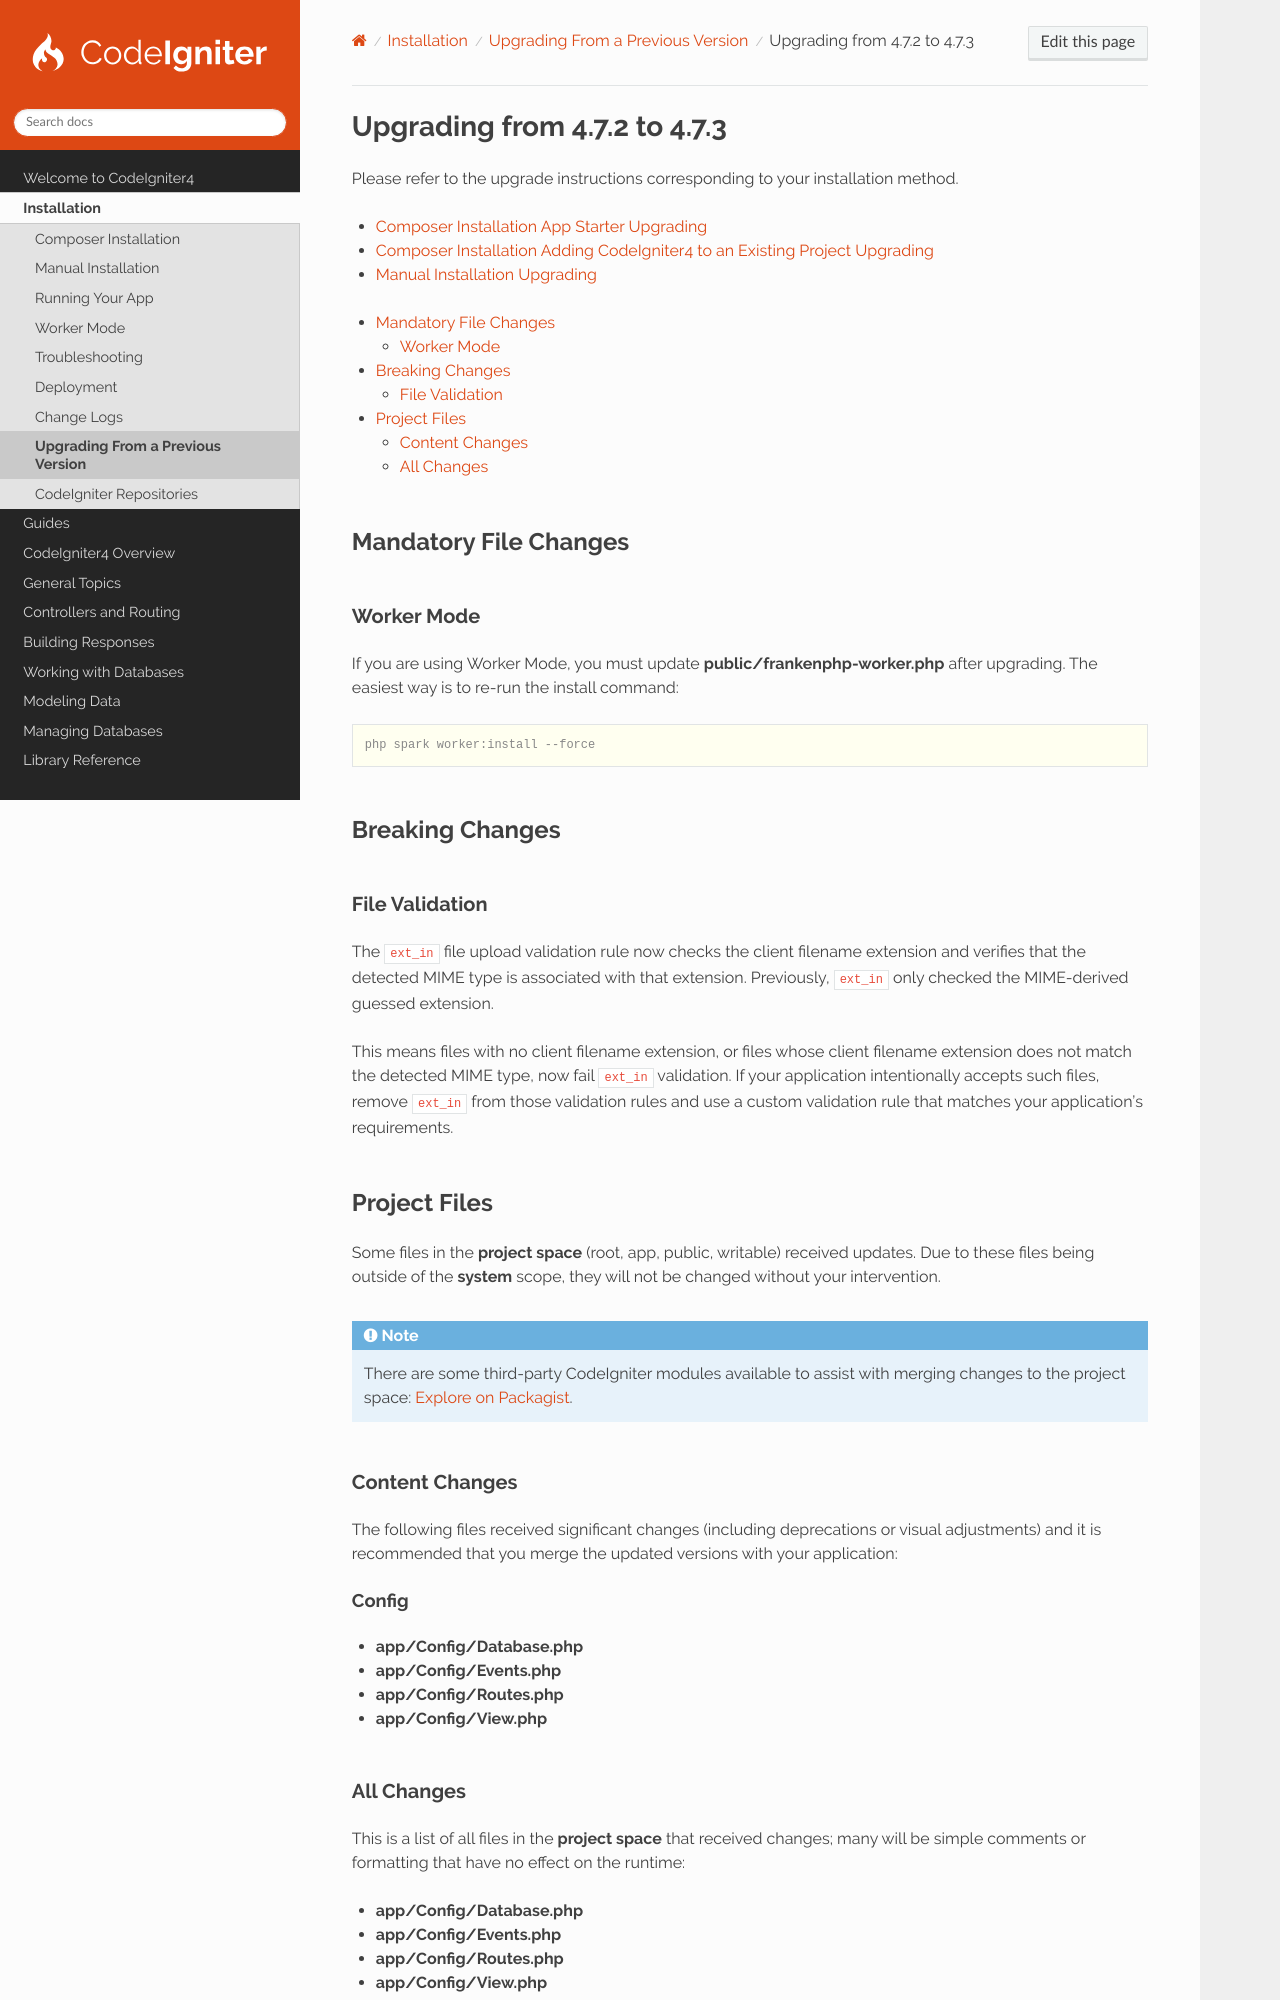

repository: codeigniter4/CodeIgniter4 · page: installation/upgrade_473.html · generator: sphinx

#############################
Upgrading from 4.7.2 to 4.7.3
#############################

Please refer to the upgrade instructions corresponding to your installation method.

- :ref:`Composer Installation App Starter Upgrading <app-starter-upgrading>`
- :ref:`Composer Installation Adding CodeIgniter4 to an Existing Project Upgrading <adding-codeigniter4-upgrading>`
- :ref:`Manual Installation Upgrading <installing-manual-upgrading>`

.. contents::
    :local:
    :depth: 2

**********************
Mandatory File Changes
**********************

Worker Mode
===========

If you are using Worker Mode, you must update **public/frankenphp-worker.php** after upgrading. The easiest way is to
re-run the install command:

.. code-block:: console

    php spark worker:install --force

****************
Breaking Changes
****************

File Validation
===============

The ``ext_in`` file upload validation rule now checks the client filename extension and verifies that the detected MIME
type is associated with that extension. Previously, ``ext_in`` only checked the MIME-derived guessed extension.

This means files with no client filename extension, or files whose client filename extension does not match the detected
MIME type, now fail ``ext_in`` validation. If your application intentionally accepts such files, remove ``ext_in`` from
those validation rules and use a custom validation rule that matches your application's requirements.

*************
Project Files
*************

Some files in the **project space** (root, app, public, writable) received updates. Due to these files being outside of
the **system** scope, they will not be changed without your intervention.

.. note:: There are some third-party CodeIgniter modules available to assist with merging changes to the project space:
    `Explore on Packagist <https://packagist.org/explore/?query=codeigniter4%20updates>`_.

Content Changes
===============

The following files received significant changes (including deprecations or visual adjustments) and it is recommended
that you merge the updated versions with your application:

Config
------

- **app/Config/Database.php**
- **app/Config/Events.php**
- **app/Config/Routes.php**
- **app/Config/View.php**
